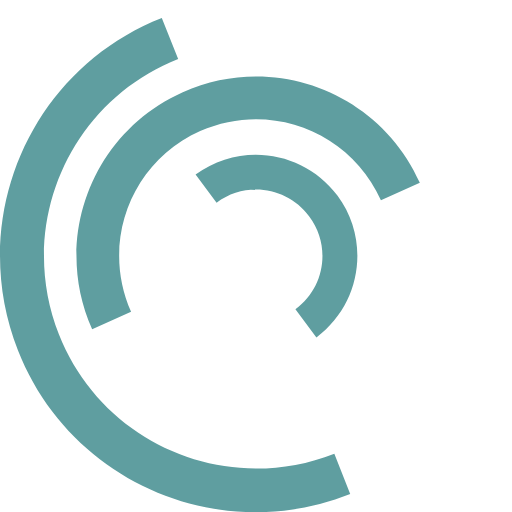
t = 0.00 s
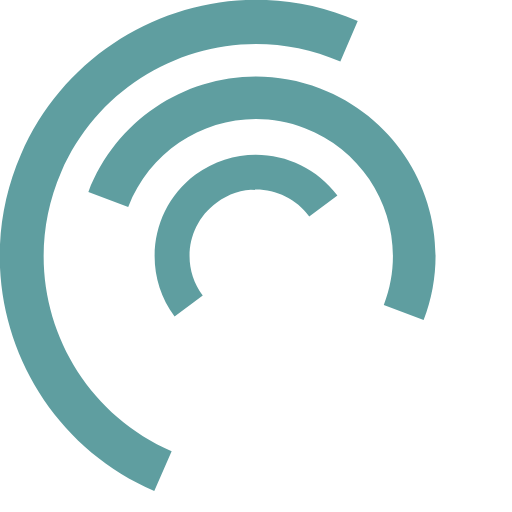
t = 0.25 s
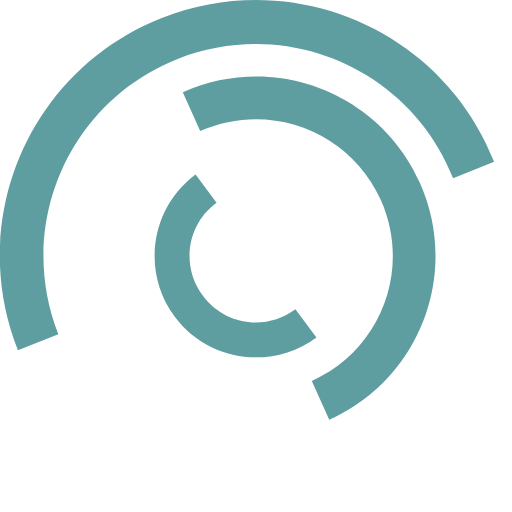
t = 0.50 s
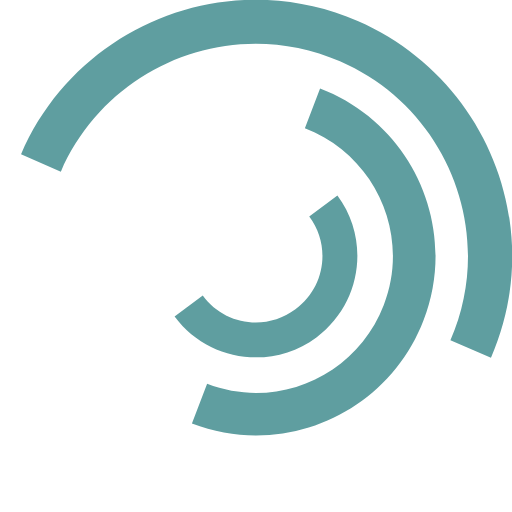
t = 0.75 s
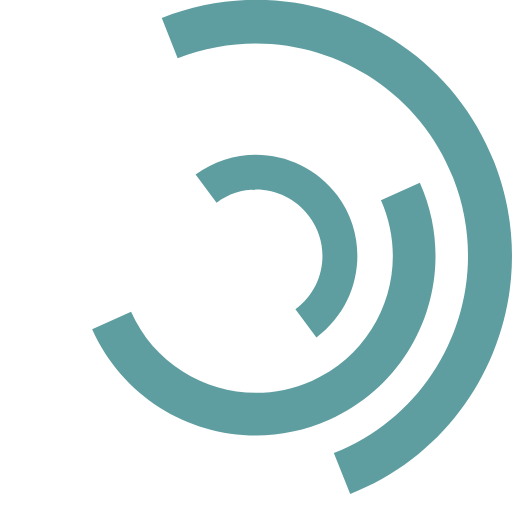
t = 1.00 s
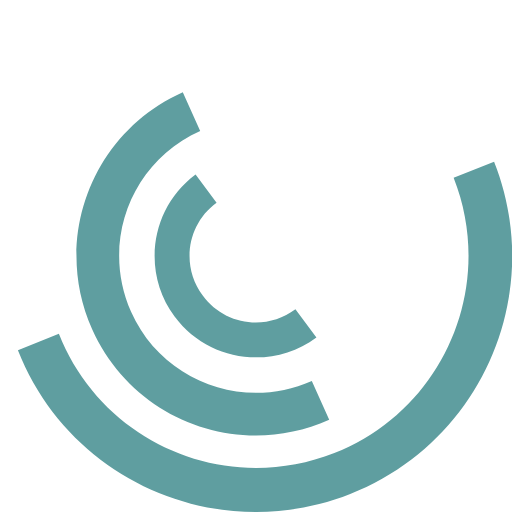
t = 1.50 s

The animated SVG that drew these frames (rendered in a browser with its animation timeline set to each time). Animation: 3 SMIL elements (animateTransform=3); one cycle of 2.00 s, repeats indefinitely.

<svg version="1.1" id="L7" xmlns="http://www.w3.org/2000/svg" xmlns:xlink="http://www.w3.org/1999/xlink" x="0px" y="0px"
  viewBox="0 0 100 100" enable-background="new 0 0 100 100" xml:space="preserve">
 <path fill="#5f9ea0" d="M31.6,3.5C5.9,13.6-6.6,42.7,3.5,68.4c10.1,25.7,39.2,38.3,64.9,28.1l-3.1-7.9c-21.3,8.4-45.4-2-53.8-23.3
  c-8.4-21.3,2-45.4,23.3-53.8L31.6,3.5z">
      <animateTransform 
         attributeName="transform" 
         attributeType="XML" 
         type="rotate"
         dur="2s" 
         from="0 50 50"
         to="360 50 50" 
         repeatCount="indefinite" />
  </path>
 <path fill="#5f9ea0" d="M42.3,39.6c5.7-4.3,13.9-3.1,18.1,2.7c4.3,5.7,3.1,13.9-2.7,18.1l4.1,5.5c8.8-6.5,10.6-19,4.1-27.7
  c-6.5-8.8-19-10.6-27.7-4.1L42.3,39.6z">
      <animateTransform 
         attributeName="transform" 
         attributeType="XML" 
         type="rotate"
         dur="1s" 
         from="0 50 50"
         to="-360 50 50" 
         repeatCount="indefinite" />
  </path>
 <path fill="#5f9ea0" d="M82,35.7C74.1,18,53.4,10.1,35.7,18S10.1,46.6,18,64.3l7.6-3.4c-6-13.5,0-29.3,13.5-35.3s29.3,0,35.3,13.5
  L82,35.7z">
      <animateTransform 
         attributeName="transform" 
         attributeType="XML" 
         type="rotate"
         dur="2s" 
         from="0 50 50"
         to="360 50 50" 
         repeatCount="indefinite" />
  </path>
</svg>